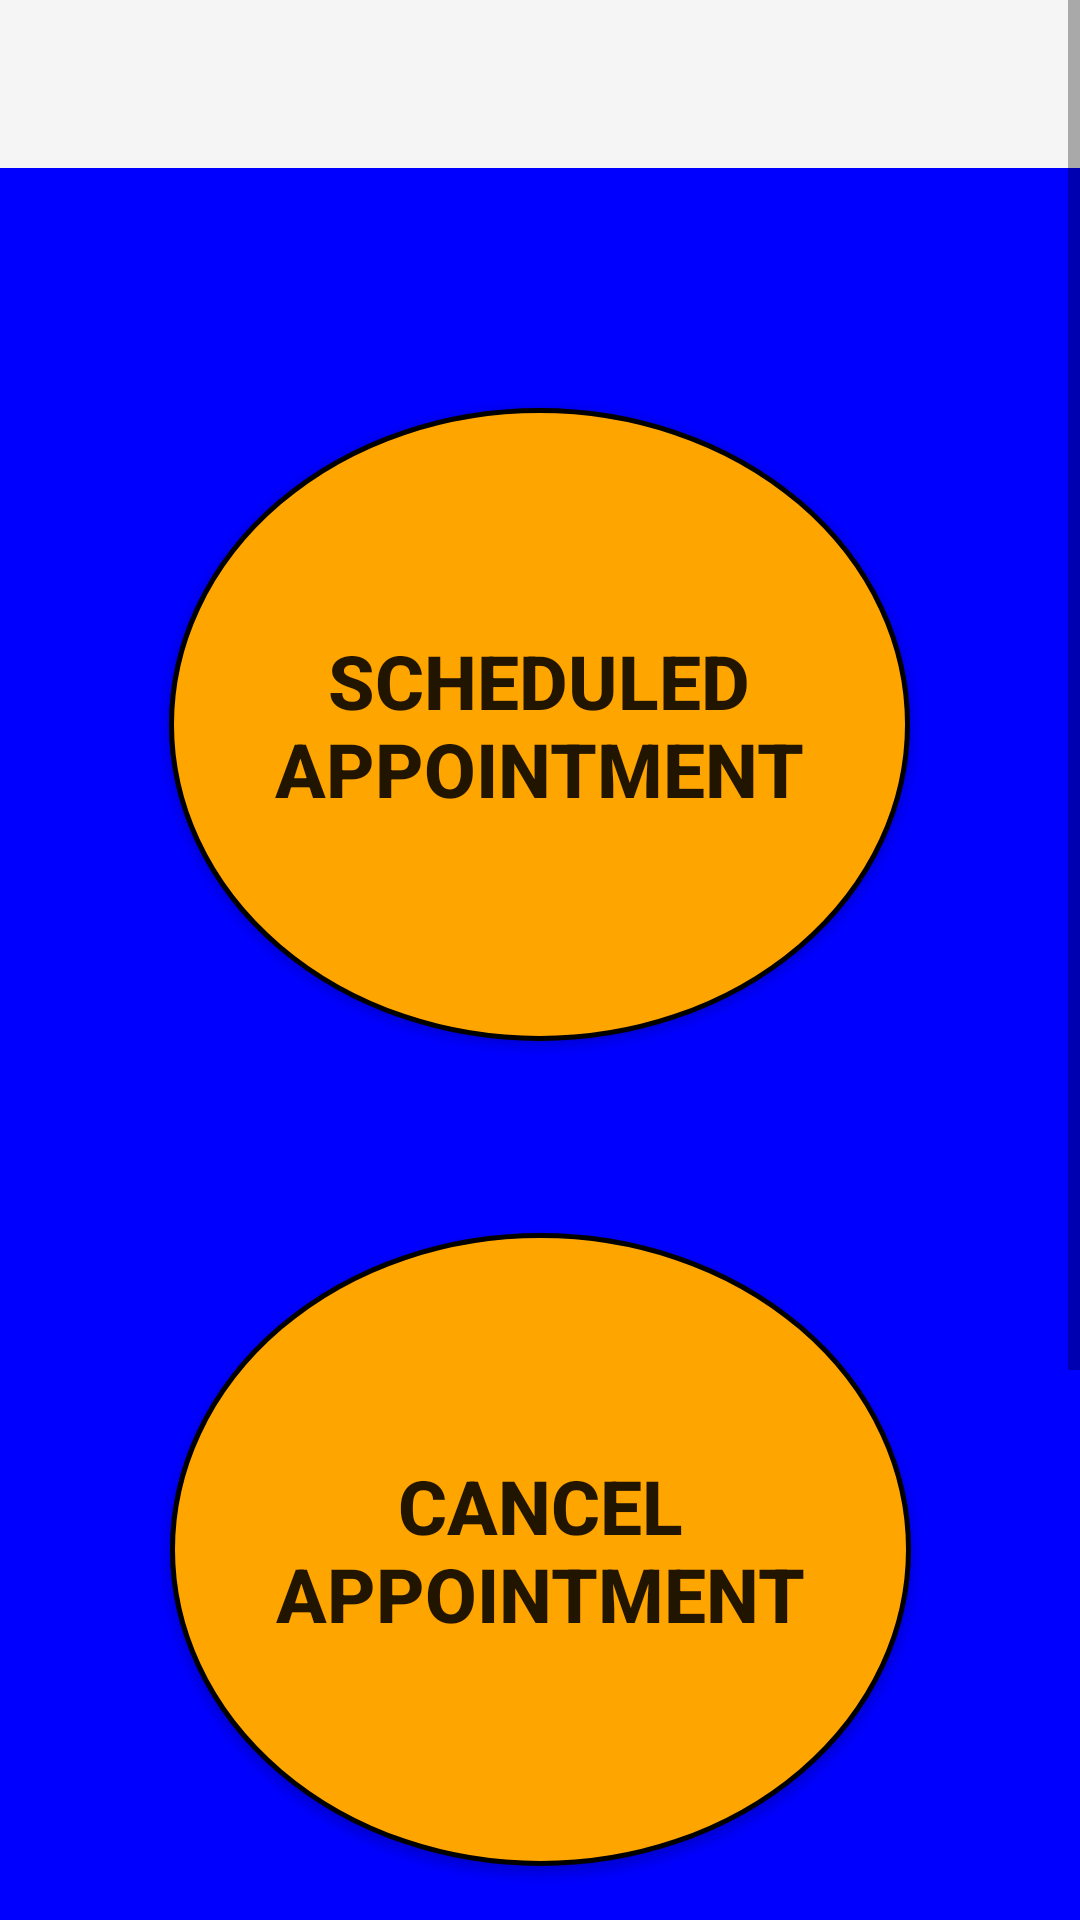

Produce the Android XML layout that renders to this screen, including the resource entries it uses.
<!-- AndroidManifest.xml: application theme Theme.AppCompat.Light.NoActionBar -->
<!-- res/layout/doctor_dashboard.xml -->
<?xml version="1.0" encoding="utf-8"?>
<ScrollView
    xmlns:android="http://schemas.android.com/apk/res/android"
    xmlns:app="http://schemas.android.com/apk/res-auto"
    xmlns:tools="http://schemas.android.com/tools"
    android:layout_width="match_parent"
    android:layout_height="match_parent">

<androidx.constraintlayout.widget.ConstraintLayout
    android:layout_width="match_parent"
    android:layout_height="match_parent"
    android:background="@color/blue">

    <com.google.android.material.appbar.AppBarLayout
        android:id="@+id/appBarDoctorDashboard"
        android:layout_width="0dp"
        android:layout_height="wrap_content"
        app:layout_constraintEnd_toEndOf="parent"
        app:layout_constraintStart_toStartOf="parent"
        app:layout_constraintTop_toTopOf="parent">

        <androidx.appcompat.widget.Toolbar
            android:id="@+id/toolbarDoctorDashboard"
            android:layout_width="match_parent"
            android:layout_height="wrap_content"

            app:titleMarginStart="40dp"

            app:logo="@drawable/ic_menu_24"

            android:background="?attr/colorPrimary"
            android:minHeight="?attr/actionBarSize"
            android:theme="?attr/actionBarTheme"
            tools:layout_editor_absoluteX="0dp"
            tools:layout_editor_absoluteY="0dp" >
            <TextView
                android:id="@+id/toolbarTVDoctorDashboard"
                android:layout_width="wrap_content"
                android:layout_height="wrap_content"
                android:layout_gravity="center"/>
        </androidx.appcompat.widget.Toolbar>
    </com.google.android.material.appbar.AppBarLayout>


    <Button
        android:id="@+id/buttonScheduledAppointment"
        android:layout_width="247dp"
        android:layout_height="211dp"
        android:layout_marginTop="136dp"
        android:background="@drawable/round_button"

        android:text="@string/scheduled_appointment"
        android:textSize="25dp"
        android:textStyle="bold"

        android:shadowColor="@color/orange"

        app:layout_constraintEnd_toEndOf="parent"
        app:layout_constraintHorizontal_bias="0.498"
        app:layout_constraintStart_toStartOf="parent"
        app:layout_constraintTop_toTopOf="parent" />

    <Button
        android:id="@+id/buttonCancelAppointmentDoctorDashboard"
        android:layout_width="247dp"
        android:layout_height="211dp"
        android:layout_marginTop="64dp"

        android:background="@drawable/round_button"
        android:shadowColor="@color/orange"
        android:text="@string/cancel_appointment"

        android:textSize="25dp"

        android:textStyle="bold"
        app:layout_constraintEnd_toEndOf="parent"
        app:layout_constraintStart_toStartOf="parent"
        app:layout_constraintTop_toBottomOf="@+id/buttonScheduledAppointment" />

    <Button
        android:id="@+id/buttonPreviousAppointmentDoctorDashboard"
        android:layout_width="247dp"
        android:layout_height="211dp"

        android:layout_marginTop="64dp"
        android:background="@drawable/round_button"

        android:shadowColor="@color/orange"
        android:layout_marginBottom="20dp"
        android:text="@string/previous_appointment"
        android:textSize="25dp"
        android:textStyle="bold"
        app:layout_constraintEnd_toEndOf="parent"
        app:layout_constraintStart_toStartOf="parent"
        app:layout_constraintTop_toBottomOf="@+id/buttonCancelAppointmentDoctorDashboard" />


</androidx.constraintlayout.widget.ConstraintLayout>
</ScrollView>
<!-- resources referenced by this layout -->
<resources>
  <color name="blue">#0000FF</color>
  <color name="orange">#FFA500</color>
  <!-- drawable round_button (drawable) -->
  <?xml version="1.0" encoding="utf-8"?>
  <shape xmlns:android="http://schemas.android.com/apk/res/android"
      android:shape="oval">
      <solid android:color="@color/orange" />
      <corners android:bottomRightRadius="8dp"
          android:bottomLeftRadius="8dp"
          android:topRightRadius="8dp"
          android:topLeftRadius="8dp"
          android:radius="3dp"/>
      <stroke android:width="5px" android:color="#000000" />
  </shape>
  <string name="cancel_appointment">Cancel Appointment</string>
  <string name="previous_appointment">Previous Appointment</string>
  <string name="scheduled_appointment">Scheduled Appointment</string>
</resources>
